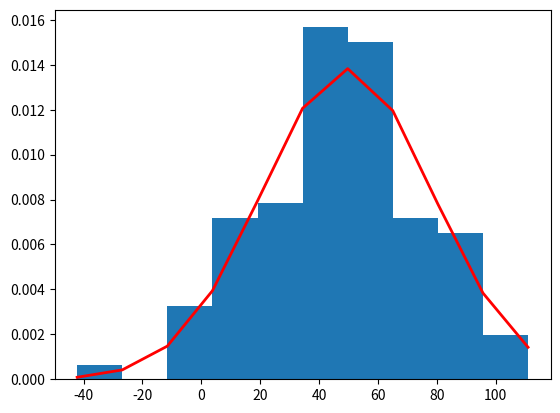

Reproduce this figure in Python.
from math import sqrt
import numpy as np
import matplotlib.pyplot as plt

def mean(lst):
    """calculates mean"""
    sum = 0
    for i in range(len(lst)):
        sum += lst[i]
    return (sum / len(lst))

def stddev(lst):
    """calculates standard deviation"""
    sum = 0
    mn = mean(lst)
    for i in range(len(lst)):
        sum += pow((lst[i]-mn),2)
    return sqrt(sum/len(lst)-1)

def variance(lst):
    sum = 0
    mn = mean(lst)
    for i in range(len(lst)):
        sum += pow((lst[i]-mn),2)
    return sum
	
numbers = range(100)

mu = mean(numbers)
sigma = stddev(numbers)
print(numbers)
print(mean(numbers))
print (stddev(numbers))
print (variance(numbers))

s = np.random.normal(mu, sigma, len(numbers))
count, bins, ignored = plt.hist(s, 10, density=True)
plt.plot(bins, 1/(sigma * np.sqrt(2 * np.pi)) * np.exp( - (bins - mu)**2 / (2 * sigma**2) ),linewidth=2, color='r')
plt.show()